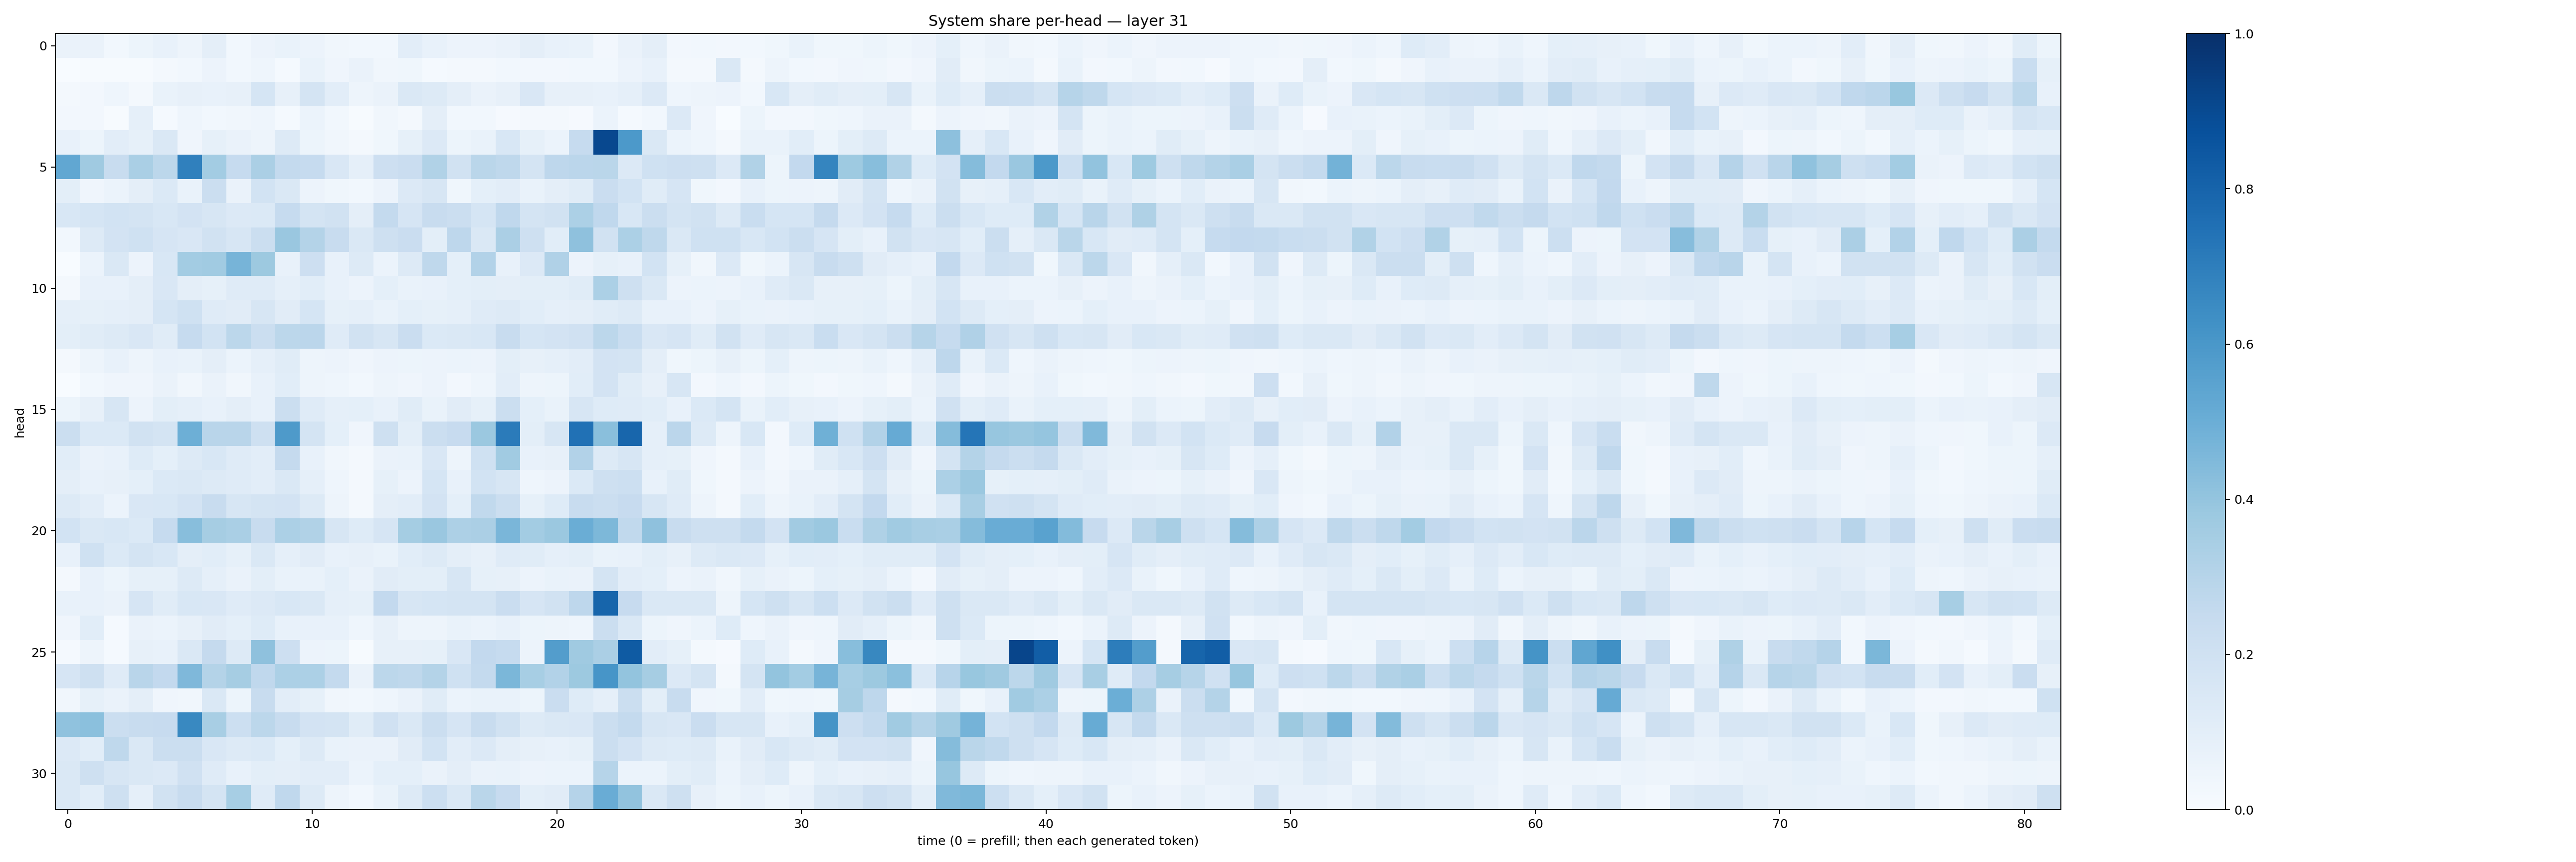

The data file committed next to this chart (first rows):
0.06622199, 0.062974386, 0.029324707, 0.053254325, 0.07700528, 0.048233397, 0.09472214, 0.030518863, 0.056167513, 0.07023224, 0.057457257, 0.03417007, 0.029551826, 0.02932596, 0.104379155, 0.0774844, 0.057199102, 0.058494147, 0.064262345, 0.097472854, 0.07163383, 0.0670819, 0.024833664, 0.06549694
0.002694, 0.005325, 0.007303, 0.006253, 0.01747, 0.02858, 0.05598, 0.03099, 0.04465, 0.01509, 0.06984, 0.04222, 0.06427, 0.03126, 0.03532, 0.01383, 0.02008, 0.01795, 0.02893, 0.0272, 0.02452, 0.03023, 0.02826, 0.05802
0.01615, 0.02527, 0.04536, 0.02133, 0.07, 0.07958, 0.07409, 0.08112, 0.1713, 0.08088, 0.1797, 0.1029, 0.04756, 0.0641, 0.1457, 0.1305, 0.09443, 0.06547, 0.07852, 0.15, 0.07826, 0.07881, 0.07075, 0.08737
0.02511, 0.02421, 0.005604, 0.08803, 0.01201, 0.04423, 0.03116, 0.0345, 0.04527, 0.01411, 0.06121, 0.03089, 0.005203, 0.03451, 0.01889, 0.09378, 0.02813, 0.03113, 0.01111, 0.01962, 0.01567, 0.00971, 0.05868, 0.01215
0.0763, 0.05264, 0.1054, 0.08486, 0.1441, 0.04255, 0.08532, 0.06321, 0.049, 0.1308, 0.0527, 0.03137, 0.02227, 0.03639, 0.08301, 0.1357, 0.05438, 0.06782, 0.1562, 0.08524, 0.0609, 0.247, 0.9028, 0.59
0.5277, 0.3693, 0.2418, 0.337, 0.2805, 0.6913, 0.3592, 0.2465, 0.3322, 0.2548, 0.2485, 0.1486, 0.08862, 0.2128, 0.2295, 0.3131, 0.192, 0.2872, 0.2728, 0.1736, 0.2766, 0.2833, 0.2864, 0.1337
0.1012, 0.04106, 0.06181, 0.09757, 0.1392, 0.06948, 0.2188, 0.06509, 0.1845, 0.1408, 0.0583, 0.03738, 0.02812, 0.05499, 0.1351, 0.1614, 0.03819, 0.09286, 0.105, 0.0701, 0.09404, 0.1154, 0.2293, 0.1869
0.1534, 0.1685, 0.185, 0.1763, 0.156, 0.181, 0.1579, 0.135, 0.1383, 0.247, 0.1729, 0.1923, 0.09508, 0.257, 0.1652, 0.2408, 0.2259, 0.1691, 0.2671, 0.1726, 0.1885, 0.3303, 0.2657, 0.1549
0.03031, 0.1294, 0.1826, 0.1996, 0.1662, 0.1509, 0.1886, 0.1602, 0.2193, 0.3843, 0.3067, 0.2353, 0.1453, 0.2031, 0.2278, 0.09953, 0.2735, 0.1451, 0.334, 0.2095, 0.1056, 0.4112, 0.1885, 0.3298
0.001667, 0.06107, 0.1443, 0.05653, 0.1549, 0.3587, 0.3668, 0.4709, 0.3762, 0.07182, 0.2138, 0.07429, 0.1321, 0.06053, 0.1296, 0.2718, 0.09151, 0.3116, 0.07184, 0.1344, 0.3187, 0.05698, 0.08525, 0.07618
0.02084, 0.07086, 0.07622, 0.09408, 0.1502, 0.09626, 0.08317, 0.1177, 0.1187, 0.08703, 0.1086, 0.07077, 0.05608, 0.09307, 0.07011, 0.0705, 0.09097, 0.1012, 0.09501, 0.09963, 0.1005, 0.1172, 0.3298, 0.2044
0.08949, 0.08215, 0.08934, 0.09666, 0.1703, 0.202, 0.1208, 0.1108, 0.1566, 0.1109, 0.1688, 0.08537, 0.08936, 0.06961, 0.09032, 0.08574, 0.08908, 0.1193, 0.1304, 0.1082, 0.08786, 0.09563, 0.1154, 0.1284
0.09829, 0.1135, 0.1314, 0.1495, 0.115, 0.2476, 0.1839, 0.2774, 0.2194, 0.2809, 0.2813, 0.1177, 0.1916, 0.1636, 0.2269, 0.1397, 0.1453, 0.1558, 0.2359, 0.1702, 0.1808, 0.1965, 0.2798, 0.2314
0.0182, 0.05033, 0.07636, 0.04839, 0.07239, 0.06832, 0.09571, 0.05939, 0.08787, 0.1152, 0.04846, 0.05774, 0.03924, 0.0578, 0.05174, 0.05606, 0.06121, 0.05744, 0.1004, 0.08133, 0.08661, 0.1025, 0.1801, 0.1775
0.0003174, 0.02871, 0.04059, 0.04198, 0.06289, 0.03436, 0.06469, 0.03284, 0.07236, 0.1075, 0.04882, 0.04337, 0.03094, 0.04832, 0.04196, 0.05673, 0.02692, 0.04385, 0.1034, 0.04716, 0.05449, 0.1092, 0.1836, 0.1142
0.05276, 0.08073, 0.1565, 0.05842, 0.09997, 0.08912, 0.07136, 0.09555, 0.07715, 0.2215, 0.1181, 0.08968, 0.09117, 0.07549, 0.1168, 0.06897, 0.112, 0.08553, 0.2211, 0.09267, 0.07007, 0.1581, 0.1245, 0.1183
0.226, 0.1393, 0.14, 0.1928, 0.1724, 0.4948, 0.2922, 0.2929, 0.2051, 0.5862, 0.1751, 0.09052, 0.04026, 0.2041, 0.1011, 0.2262, 0.2437, 0.3819, 0.7089, 0.09818, 0.1606, 0.7469, 0.4255, 0.7906
0.1084, 0.06445, 0.07125, 0.122, 0.09239, 0.1277, 0.1529, 0.1187, 0.1051, 0.2532, 0.07434, 0.03289, 0.01615, 0.06631, 0.06959, 0.1492, 0.04694, 0.202, 0.3648, 0.07505, 0.08164, 0.3111, 0.1303, 0.1575
0.09742, 0.07601, 0.07968, 0.09037, 0.1368, 0.1408, 0.1304, 0.1184, 0.1028, 0.1465, 0.08839, 0.0467, 0.01617, 0.08336, 0.05682, 0.1696, 0.07281, 0.1843, 0.1629, 0.04614, 0.05555, 0.1377, 0.2076, 0.2169
0.1284, 0.1023, 0.06065, 0.1513, 0.1561, 0.1805, 0.242, 0.1612, 0.178, 0.1827, 0.1268, 0.04912, 0.01803, 0.09542, 0.1016, 0.1834, 0.09234, 0.2652, 0.2223, 0.08473, 0.1246, 0.2352, 0.2212, 0.2456
0.1845, 0.1468, 0.1545, 0.1376, 0.2485, 0.4285, 0.3495, 0.3385, 0.2399, 0.3297, 0.3125, 0.1602, 0.1248, 0.1657, 0.352, 0.3839, 0.3274, 0.335, 0.4617, 0.3586, 0.3821, 0.5032, 0.4537, 0.2624
0.07269, 0.2016, 0.138, 0.179, 0.1553, 0.09488, 0.1093, 0.08388, 0.1432, 0.08914, 0.1111, 0.07257, 0.0792, 0.07001, 0.1063, 0.1254, 0.09407, 0.08088, 0.119, 0.1158, 0.0886, 0.1002, 0.06908, 0.07401
0.02121, 0.07164, 0.05372, 0.08368, 0.08542, 0.13, 0.08982, 0.06332, 0.1008, 0.06686, 0.06813, 0.09311, 0.06429, 0.1114, 0.09962, 0.099, 0.1594, 0.08537, 0.08043, 0.05615, 0.06789, 0.06559, 0.1726, 0.1018
0.07629, 0.07064, 0.06498, 0.1647, 0.1144, 0.1558, 0.1516, 0.1197, 0.1355, 0.1535, 0.1425, 0.08799, 0.08582, 0.2595, 0.1604, 0.1684, 0.172, 0.1783, 0.2304, 0.165, 0.1934, 0.2742, 0.7946, 0.2422
0.04157, 0.1066, 0.01224, 0.06564, 0.0599, 0.07893, 0.11, 0.09087, 0.1221, 0.07745, 0.07245, 0.07151, 0.04463, 0.0785, 0.04921, 0.04878, 0.06808, 0.06174, 0.0763, 0.0513, 0.04809, 0.04554, 0.2225, 0.1424
0.0135, 0.05026, 0.01558, 0.07954, 0.07433, 0.1413, 0.252, 0.1275, 0.4137, 0.2145, 0.05804, 0.05178, 0.007609, 0.07868, 0.07832, 0.08419, 0.1512, 0.2589, 0.2484, 0.05485, 0.5707, 0.3698, 0.3356, 0.8346
0.1657, 0.2047, 0.1199, 0.2903, 0.2588, 0.4503, 0.3059, 0.3491, 0.2672, 0.3291, 0.3301, 0.256, 0.06437, 0.2782, 0.2727, 0.3079, 0.2029, 0.2576, 0.4592, 0.3475, 0.3113, 0.3776, 0.6082, 0.4003
0.0317, 0.08222, 0.06558, 0.09605, 0.04141, 0.03265, 0.1479, 0.05422, 0.2386, 0.1037, 0.08518, 0.03132, 0.02862, 0.04399, 0.06449, 0.117, 0.0608, 0.06716, 0.06894, 0.05197, 0.2268, 0.1235, 0.08926, 0.2204
0.4077, 0.4191, 0.2232, 0.2383, 0.245, 0.6576, 0.3425, 0.216, 0.2778, 0.2396, 0.1802, 0.1789, 0.1162, 0.1978, 0.1437, 0.2262, 0.1676, 0.2393, 0.1939, 0.1254, 0.1474, 0.15, 0.2247, 0.2568
0.1333, 0.1072, 0.2731, 0.146, 0.2256, 0.2226, 0.1523, 0.1319, 0.1383, 0.09225, 0.1253, 0.06729, 0.06556, 0.06391, 0.1122, 0.1864, 0.1036, 0.1363, 0.09661, 0.07827, 0.07383, 0.08532, 0.2201, 0.1834
0.1407, 0.2095, 0.1626, 0.1413, 0.1366, 0.1976, 0.1181, 0.07277, 0.101, 0.09642, 0.1034, 0.104, 0.06194, 0.09363, 0.09105, 0.06537, 0.09542, 0.0638, 0.06788, 0.05656, 0.06034, 0.0602, 0.2977, 0.06027
0.1432, 0.1064, 0.2062, 0.08715, 0.1936, 0.2361, 0.1735, 0.3472, 0.1186, 0.2685, 0.1282, 0.04838, 0.03068, 0.0671, 0.1288, 0.216, 0.1479, 0.2862, 0.2436, 0.1002, 0.1125, 0.3026, 0.5066, 0.4036
